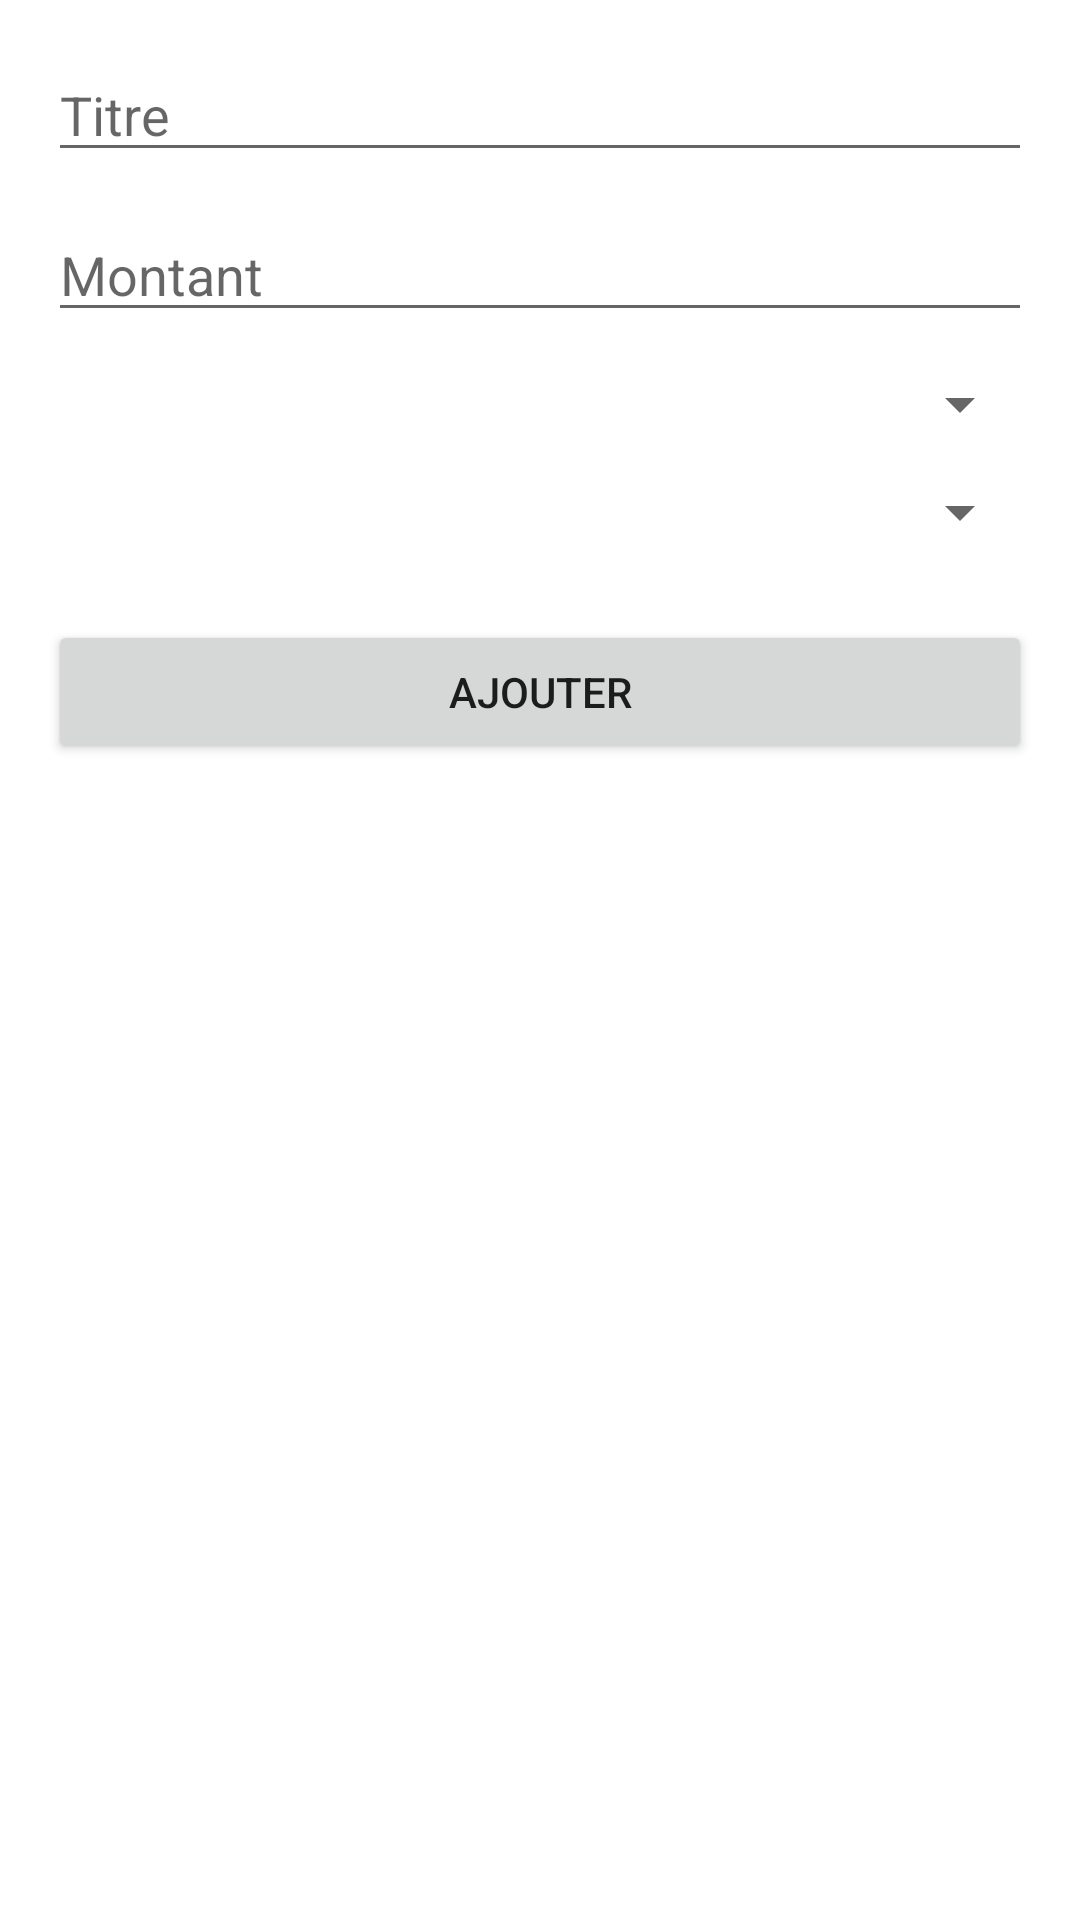

Android layout source for this screen:
<!-- AndroidManifest.xml: application theme Theme.ExpenseTracker -->
<!-- res/layout/activity_add_expense.xml -->
<LinearLayout xmlns:android="http://schemas.android.com/apk/res/android"
    android:padding="16dp"
    android:orientation="vertical"
    android:layout_width="match_parent"
    android:layout_height="match_parent">

    <EditText
        android:id="@+id/editTitle"
        android:hint="Titre"
        android:layout_width="match_parent"
        android:layout_height="wrap_content" />

    <EditText
        android:id="@+id/editAmount"
        android:hint="Montant"
        android:inputType="numberDecimal"
        android:layout_width="match_parent"
        android:layout_height="wrap_content"
        android:layout_marginTop="12dp" />

    <Spinner
        android:id="@+id/spinnerCategory"
        android:layout_width="match_parent"
        android:layout_height="wrap_content"
        android:layout_marginTop="12dp" />

    <Spinner
        android:id="@+id/spinnerCurrency"
        android:layout_width="match_parent"
        android:layout_height="wrap_content"
        android:layout_marginTop="12dp" />

    <Button
        android:id="@+id/btnSave"
        android:text="Ajouter"
        android:layout_width="match_parent"
        android:layout_height="wrap_content"
        android:layout_marginTop="24dp" />
</LinearLayout>
<!-- resources referenced by this layout -->
<resources>
  <style name="Theme.ExpenseTracker" parent="Base.Theme.ExpenseTracker" />
  <style name="Base.Theme.ExpenseTracker" parent="Theme.MaterialComponents.DayNight.NoActionBar">
  
      
          
      </style>
</resources>
